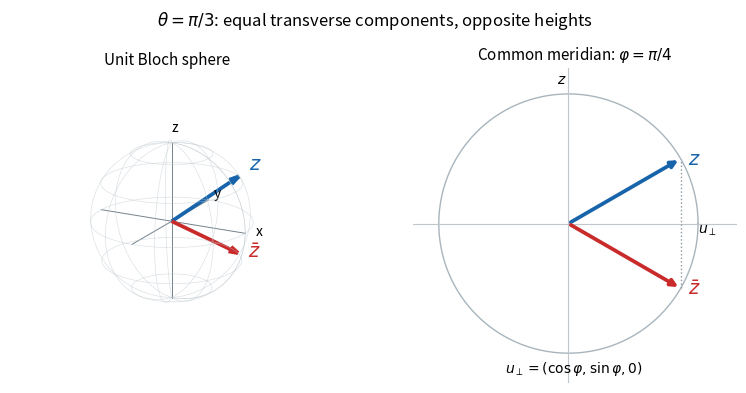

Source code (Python):
"""Original Bloch-vector sketch. Python 3.14; NumPy 2.3.5; Matplotlib 3.10.7.

Writes paper-58-bloch-vectors.png to caller CWD. Uses caller MPLCONFIGDIR.
"""
import numpy as np
import matplotlib
matplotlib.use('Agg')
import matplotlib.pyplot as plt

theta, phi = np.pi/3, np.pi/4
upper = np.array([np.sin(theta)*np.cos(phi), np.sin(theta)*np.sin(phi), np.cos(theta)])
lower = upper * np.array([1, 1, -1])
fig = plt.figure(figsize=(8.2, 4.2), facecolor='white')
ax = fig.add_subplot(121, projection='3d')
az = np.linspace(0, 2*np.pi, 45)
pol = np.linspace(0, np.pi, 25)
xx=np.outer(np.cos(az),np.sin(pol)); yy=np.outer(np.sin(az),np.sin(pol)); zz=np.outer(np.ones_like(az),np.cos(pol))
ax.plot_wireframe(xx,yy,zz,rstride=5,cstride=4,color='#bcc6cc',linewidth=.45,alpha=.55)
for vector, color, label in [(upper,'#1864ab',r'$z$'),(lower,'#c92a2a',r'$\bar z$')]:
 ax.quiver(0,0,0,*vector,color=color,linewidth=2.7,arrow_length_ratio=.13)
 ax.text(*(1.15*vector),label,color=color,fontsize=14)
for direction,label in [(np.array([1,0,0]),'x'),(np.array([0,1,0]),'y'),(np.array([0,0,1]),'z')]:
 ax.plot(*np.array([-direction,direction]).T,color='#74828c',linewidth=.7)
 ax.text(*(1.14*direction),label,fontsize=10)
ax.set(xlim=(-1.15,1.15),ylim=(-1.15,1.15),zlim=(-1.15,1.15))
ax.set_box_aspect((1,1,1));ax.view_init(elev=18,azim=-62);ax.set_axis_off()
ax.set_title('Unit Bloch sphere',fontsize=11,pad=0)
ax2=fig.add_subplot(122)
angle=np.linspace(0,2*np.pi,250)
ax2.plot(np.cos(angle),np.sin(angle),color='#a8b5bd',linewidth=1)
ax2.axhline(0,color='#bfc7cc',linewidth=.8);ax2.axvline(0,color='#bfc7cc',linewidth=.8)
for sign,color,label in [(1,'#1864ab',r'$z$'),(-1,'#c92a2a',r'$\bar z$')]:
 v=np.array([np.sin(theta),sign*np.cos(theta)])
 ax2.annotate('',xy=v,xytext=(0,0),arrowprops=dict(arrowstyle='-|>',lw=2.7,color=color))
 ax2.text(v[0]+.06,v[1],label,color=color,fontsize=14,va='center')
ax2.plot([np.sin(theta)]*2,[-np.cos(theta),np.cos(theta)],linestyle=':',color='#8b969e',linewidth=1)
ax2.text(-.05,1.08,r'$z$',ha='center');ax2.text(1.07,-.07,r'$u_\perp$',ha='center')
ax2.text(.04,-1.15,r'$u_\perp=(\cos\varphi,\sin\varphi,0)$',fontsize=10,ha='center')
ax2.set(xlim=(-1.2,1.3),ylim=(-1.23,1.2));ax2.set_aspect('equal');ax2.set_axis_off()
ax2.set_title(r'Common meridian: $\varphi=\pi/4$',fontsize=11)
fig.suptitle(r'$\theta=\pi/3$: equal transverse components, opposite heights',fontsize=12,y=.96)
fig.subplots_adjust(left=.01,right=.98,bottom=.07,top=.82,wspace=.05)
fig.savefig('paper-58-bloch-vectors.png',dpi=120,facecolor='white',transparent=False)
plt.close(fig)
